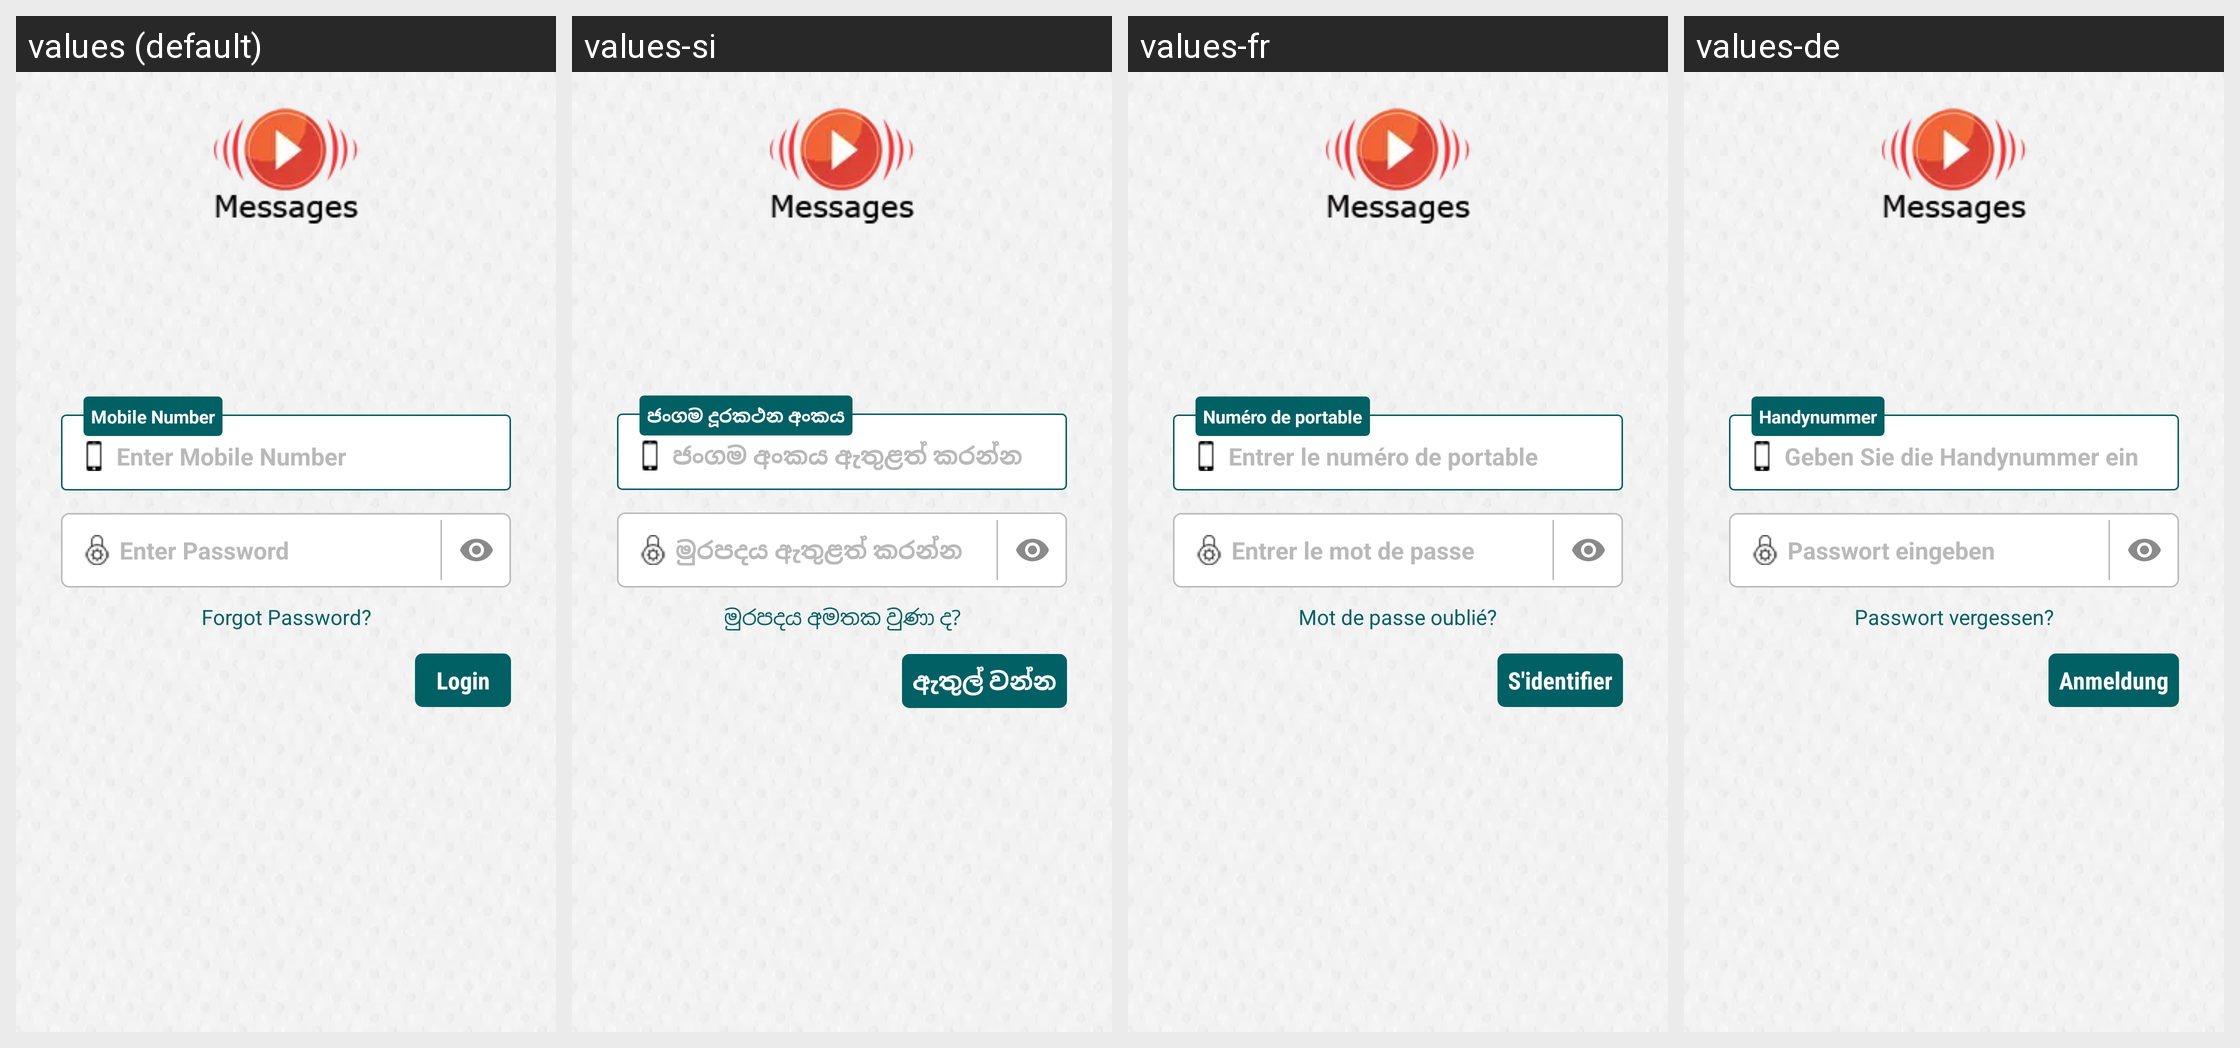

Locale-by-locale string values for the Android screen shown in this grid:
Android screen res/layout/activity_sign_in_screen.xml rendered under 4 locales, left to right: values (default), values-si, values-fr, values-de. Device: Nexus 5 (rendered at 1080×1920; each locale shown at half size, 540×960, under a caption strip naming it); theme AppTheme.FullScreen.
Other locales in the repository, not shown: values-ar, values-es, values-hi, values-it, values-ms, values-th.
Strings drawn on this screen, with the default value and each locale's value (text and hints the layout hard-codes, and strings that could not be matched under every locale, appear in the picture but are not listed):

hint_mobile
  values: Enter Mobile Number
  values-si: ජංගම අංකය ඇතුළත් කරන්න
  values-fr: Entrer le numéro de portable
  values-de: Geben Sie die Handynummer ein

txt_mobile
  values: Mobile Number
  values-si: ජංගම දූරකථන අංකය
  values-fr: Numéro de portable
  values-de: Handynummer

hint_password
  values: Enter Password
  values-si: මුරපදය ඇතුළත් කරන්න
  values-fr: Entrer le mot de passe
  values-de: Passwort eingeben

btn_forgot_password
  values: Forgot Password?
  values-si: මුරපදය අමතක වුණා ද?
  values-fr: Mot de passe oublié?
  values-de: Passwort vergessen?

btn_login
  values: Login
  values-si: ඇතුල් වන්න
  values-fr: S'identifier
  values-de: Anmeldung
